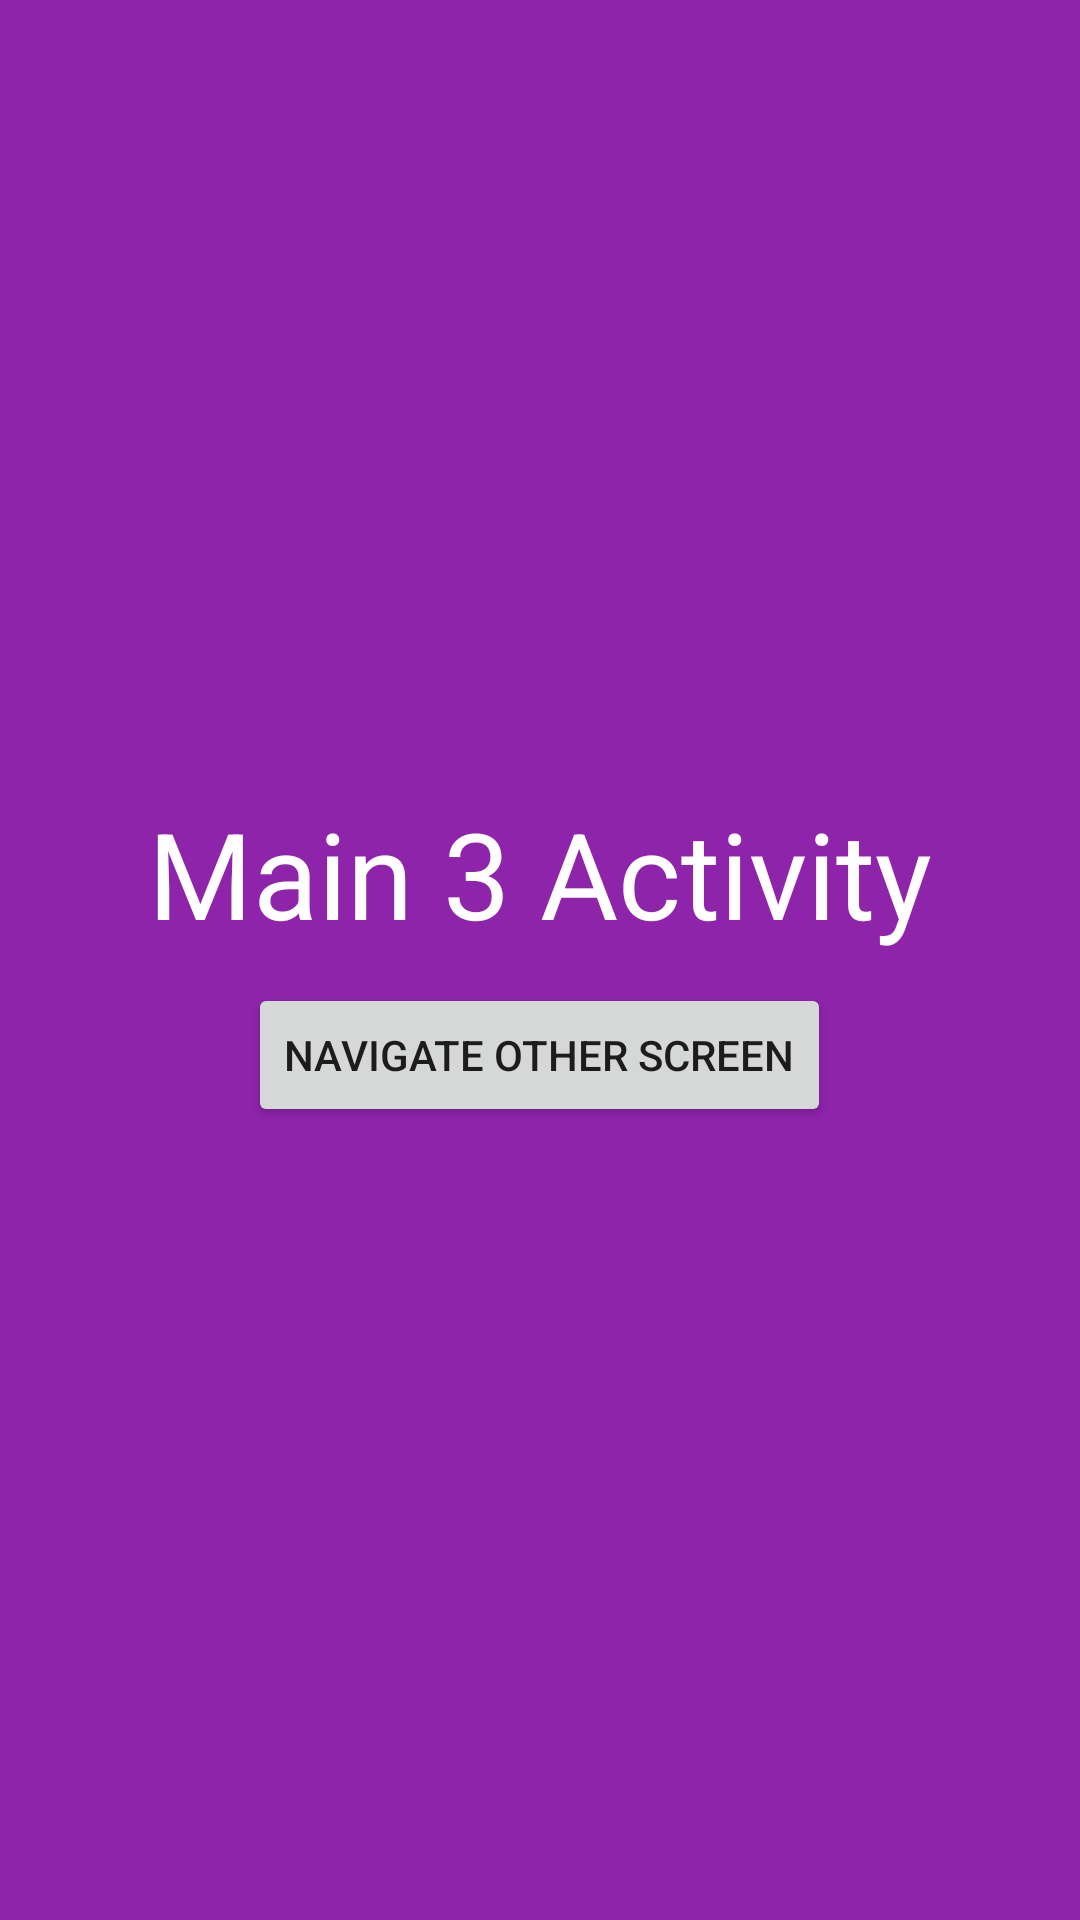

Android layout source for this screen:
<!-- AndroidManifest.xml: application theme Theme.LifecycleActivity20072021 -->
<!-- res/layout/activity_main3.xml -->
<?xml version="1.0" encoding="utf-8"?>
<LinearLayout xmlns:android="http://schemas.android.com/apk/res/android"
    xmlns:app="http://schemas.android.com/apk/res-auto"
    xmlns:tools="http://schemas.android.com/tools"
    android:layout_width="match_parent"
    android:layout_height="match_parent"
    android:orientation="vertical"
    android:gravity="center"
    android:background="#8E24AA"
    tools:context=".MainActivity3">

    <TextView
        android:textColor="#ffff"
        android:textSize="40sp"
        android:layout_width="wrap_content"
        android:layout_height="wrap_content"
        android:text="Main 3 Activity" />

    <Button
        android:layout_marginTop="10dp"
        android:id="@+id/buttonNavigate"
        android:text="Navigate Other Screen"
        android:layout_width="wrap_content"
        android:layout_height="wrap_content"/>

</LinearLayout>
<!-- resources referenced by this layout -->
<resources>
  <style name="Theme.LifecycleActivity20072021" parent="Theme.MaterialComponents.DayNight.DarkActionBar">
          
          <item name="colorPrimary">@color/purple_500</item>
          <item name="colorPrimaryVariant">@color/purple_700</item>
          <item name="colorOnPrimary">@color/white</item>
          
          <item name="colorSecondary">@color/teal_200</item>
          <item name="colorSecondaryVariant">@color/teal_700</item>
          <item name="colorOnSecondary">@color/black</item>
          
          <item name="android:statusBarColor" tools:targetApi="l">?attr/colorPrimaryVariant</item>
          
      </style>
  <!-- not gathered from this repository: default colours our renderer supplied (Android Studio template values) -->
  <color name="purple_500">#FF6200EE</color>
  <color name="purple_700">#FF3700B3</color>
  <color name="teal_200">#FF03DAC5</color>
  <color name="teal_700">#FF018786</color>
  <color name="black">#FF000000</color>
  <color name="white">#FFFFFFFF</color>
</resources>
